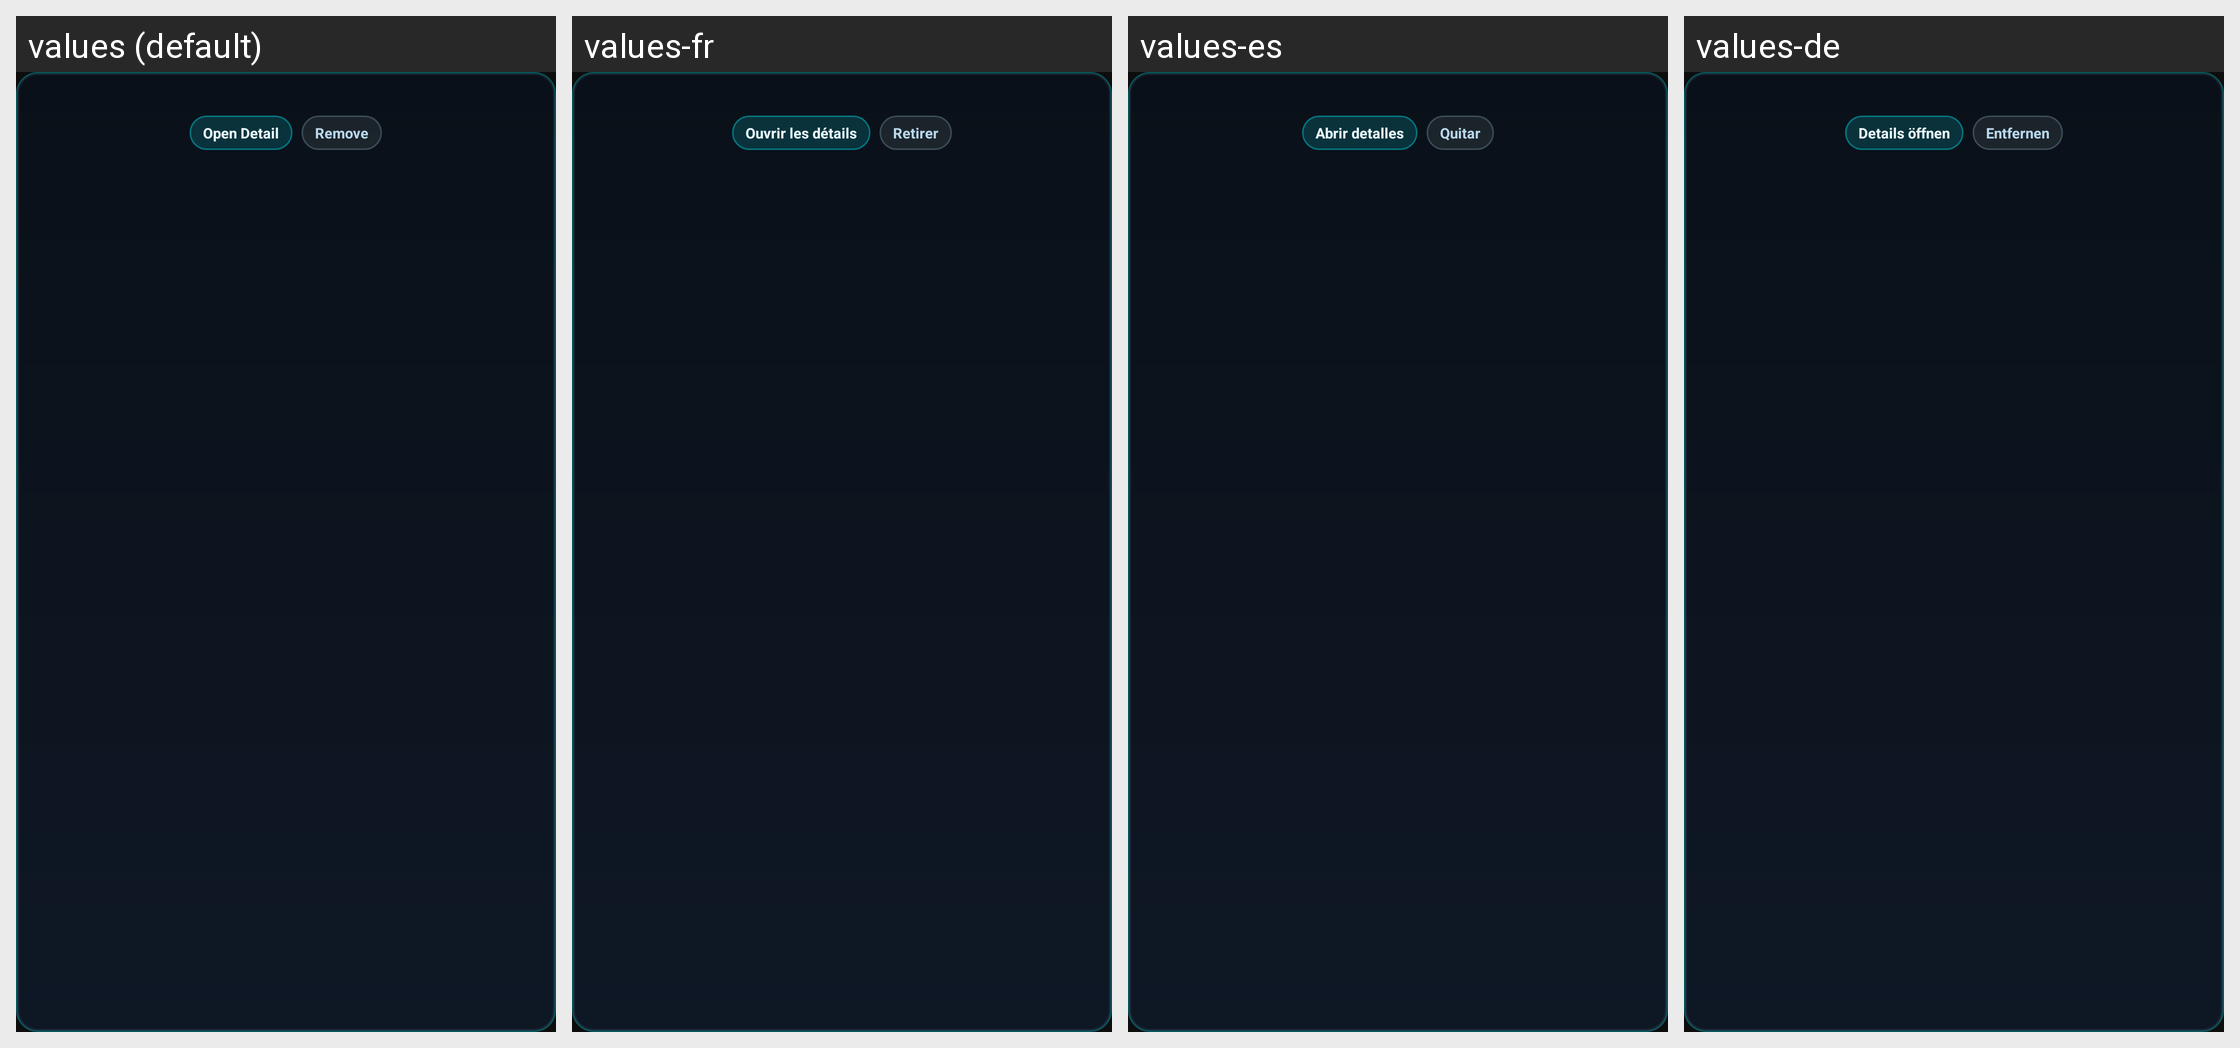

For this localized Android screen grid, give each drawn string resource with its value in every locale shown.
Android screen res/layout/view_continue_watching_action_menu.xml rendered under 4 locales, left to right: values (default), values-fr, values-es, values-de. Device: Nexus 5 (rendered at 1080×1920; each locale shown at half size, 540×960, under a caption strip naming it); theme AppTheme.
Other locales in the repository, not shown: values-it, values-pt.
Strings drawn on this screen, with the default value and each locale's value (text and hints the layout hard-codes, and strings that could not be matched under every locale, appear in the picture but are not listed):

ui_open_detail
  values: Open Detail
  values-fr: Ouvrir les détails
  values-es: Abrir detalles
  values-de: Details öffnen

ui_remove
  values: Remove
  values-fr: Retirer
  values-es: Quitar
  values-de: Entfernen
